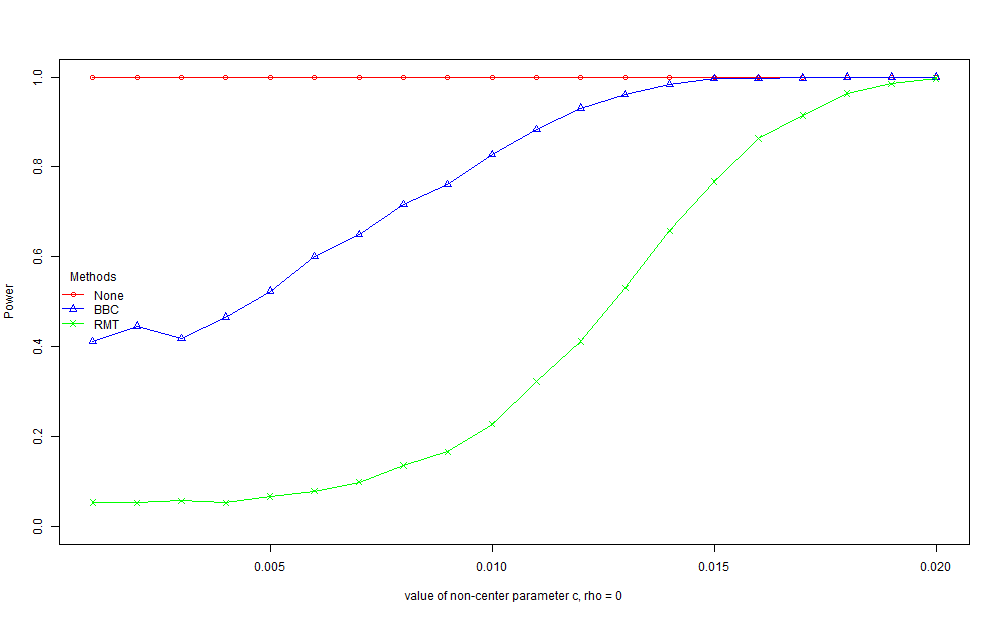

Values plotted in this chart, from the file beside it:
, None, BBC, RMT
1, 1, 0.411, 0.054
2, 1, 0.446, 0.053
3, 1, 0.419, 0.057
4, 1, 0.466, 0.053
5, 1, 0.524, 0.067
6, 1, 0.601, 0.079
7, 1, 0.649, 0.099
8, 1, 0.716, 0.136
9, 1, 0.761, 0.166
10, 1, 0.828, 0.228
11, 1, 0.883, 0.323
12, 1, 0.931, 0.412
13, 1, 0.961, 0.531
14, 1, 0.983, 0.658
15, 1, 0.996, 0.768
16, 1, 0.997, 0.863
17, 1, 0.998, 0.914
18, 1, 1, 0.963
19, 1, 1, 0.985
20, 1, 1, 0.997
